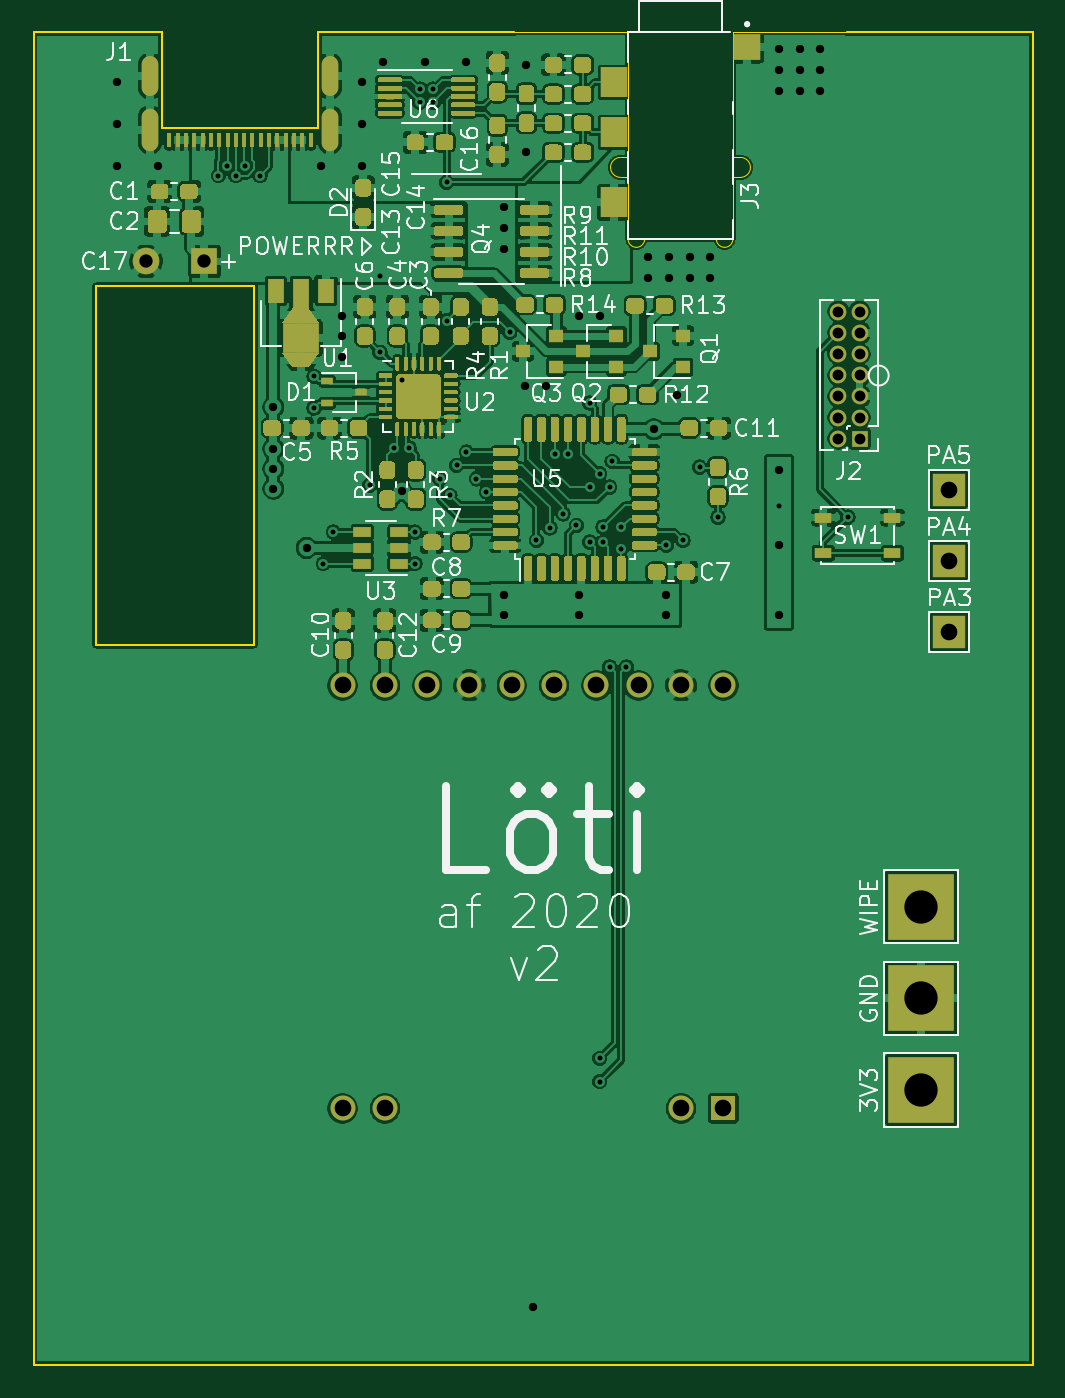
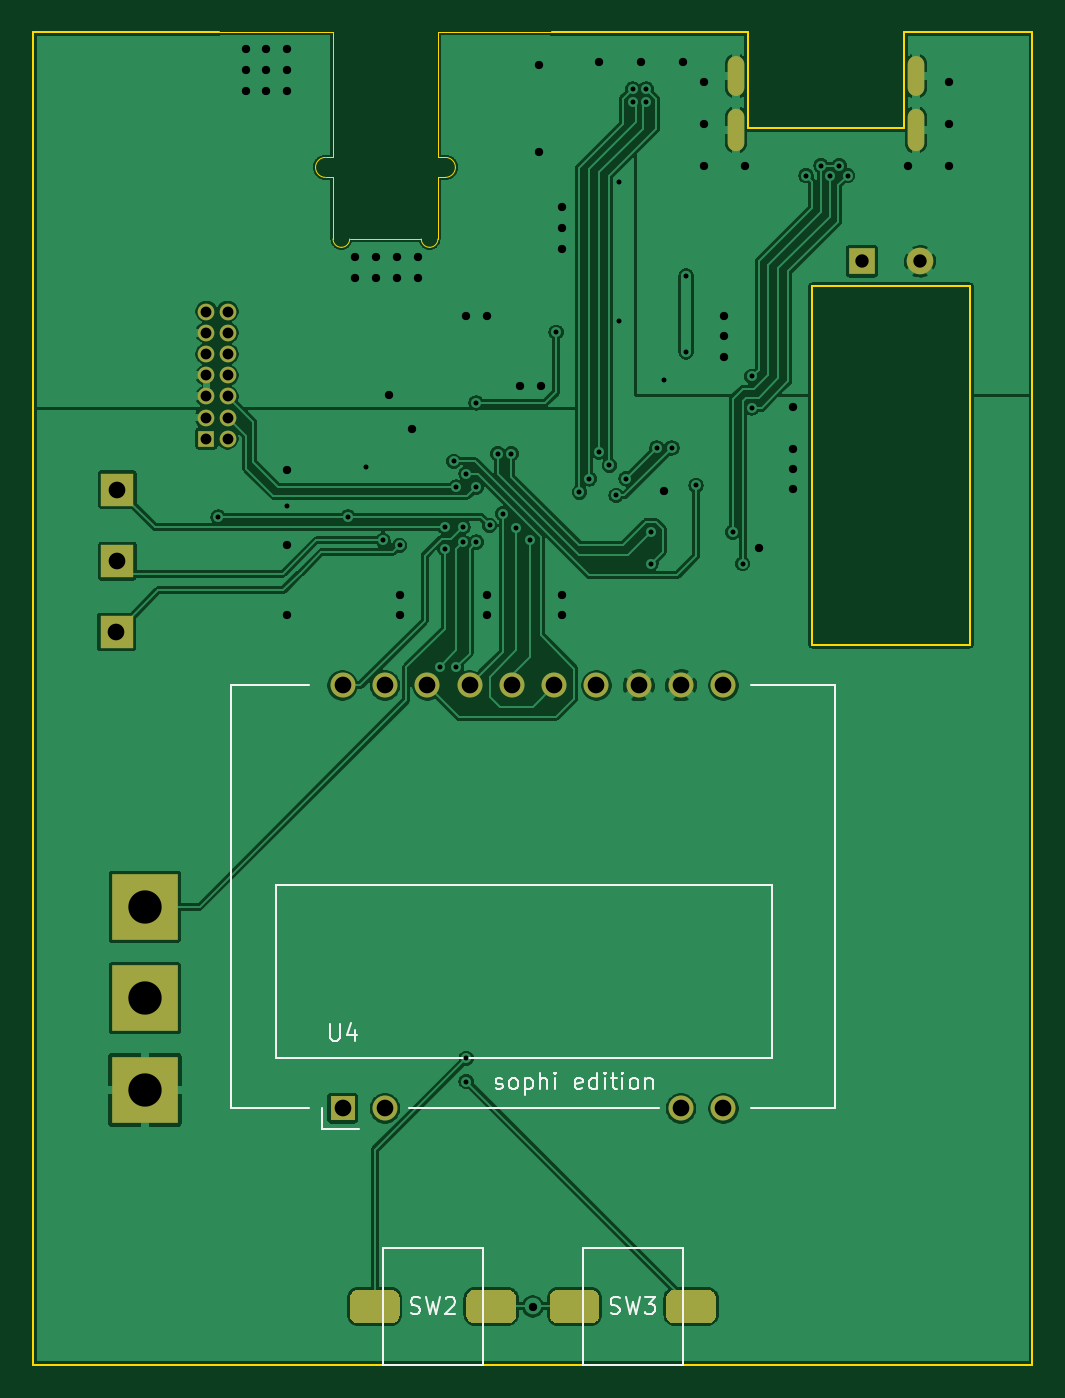
Circuit board: 11 layer files. Board 60.0 x 80.0 mm.
- bottom_copper: loeti-B_Cu.gbr (169007 bytes)
- bottom_mask: loeti-B_Mask.gbr (8992 bytes)
- paste: loeti-B_Paste.gbr (7506 bytes)
- bottom_silk: loeti-B_SilkS.gbr (7400 bytes)
- outline: loeti-Edge_Cuts.gbr (2525 bytes)
- top_copper: loeti-F_Cu.gbr (639280 bytes)
- top_mask: loeti-F_Mask.gbr (233641 bytes)
- paste: loeti-F_Paste.gbr (237185 bytes)
- top_silk: loeti-F_SilkS.gbr (52697 bytes)
- drill: loeti-NPTH.drl (269 bytes)
- drill: loeti-PTH.drl (2913 bytes)

=== bottom_copper: loeti-B_Cu.gbr (169007 bytes, source omitted) ===
=== bottom_mask: loeti-B_Mask.gbr (8992 bytes, source omitted) ===
=== paste: loeti-B_Paste.gbr (7506 bytes, source omitted) ===
=== bottom_silk: loeti-B_SilkS.gbr (7400 bytes, source omitted) ===
=== outline: loeti-Edge_Cuts.gbr ===
%TF.GenerationSoftware,KiCad,Pcbnew,(5.1.5)-3*%
%TF.CreationDate,2020-04-21T20:59:25+02:00*%
%TF.ProjectId,loeti,6c6f6574-692e-46b6-9963-61645f706362,rev?*%
%TF.SameCoordinates,Original*%
%TF.FileFunction,Profile,NP*%
%FSLAX46Y46*%
G04 Gerber Fmt 4.6, Leading zero omitted, Abs format (unit mm)*
G04 Created by KiCad (PCBNEW (5.1.5)-3) date 2020-04-21 20:59:25*
%MOMM*%
%LPD*%
G04 APERTURE LIST*
%TA.AperFunction,Profile*%
%ADD10C,0.100000*%
%TD*%
%TA.AperFunction,Profile*%
%ADD11C,0.150000*%
%TD*%
%TA.AperFunction,Profile*%
%ADD12C,0.000100*%
%TD*%
%TA.AperFunction,Profile*%
%ADD13C,0.120000*%
%TD*%
G04 APERTURE END LIST*
D10*
X88850000Y-41500000D02*
X79400000Y-41500000D01*
D11*
X73250000Y-78250000D02*
X73250000Y-56750000D01*
X63750000Y-78250000D02*
X73250000Y-78250000D01*
X63750000Y-56750000D02*
X63750000Y-78250000D01*
X73250000Y-56750000D02*
X63750000Y-56750000D01*
D10*
X120000000Y-121500000D02*
X60000000Y-121500000D01*
X120000000Y-41500000D02*
X120000000Y-121500000D01*
X108850000Y-41500000D02*
X120000000Y-41500000D01*
X60000000Y-41500000D02*
X65400000Y-41500000D01*
X60000000Y-41500000D02*
X60000000Y-121500000D01*
D12*
%TO.C,J3*%
X102000000Y-41500000D02*
X102000000Y-49000000D01*
X102000000Y-50200000D02*
X102000000Y-53900000D01*
X101000000Y-53900000D02*
X96700000Y-53900000D01*
X95700000Y-53900000D02*
X95700000Y-50200000D01*
X95700000Y-41500000D02*
X95700000Y-49000000D01*
X102000000Y-41500000D02*
X108850000Y-41500000D01*
X95700000Y-41500000D02*
X88850000Y-41500000D01*
X102000000Y-53900000D02*
G75*
G02X101500000Y-54400000I-500000J0D01*
G01*
X101500000Y-54400000D02*
G75*
G02X101000000Y-53900000I0J500000D01*
G01*
X96700000Y-53900000D02*
G75*
G02X96200000Y-54400000I-500000J0D01*
G01*
X96200000Y-54400000D02*
G75*
G02X95700000Y-53900000I0J500000D01*
G01*
X102000000Y-49000000D02*
X102450000Y-49000000D01*
X102000000Y-50200000D02*
X102450000Y-50200000D01*
X102450000Y-49000000D02*
G75*
G02X103050000Y-49600000I0J-600000D01*
G01*
X103050000Y-49600000D02*
G75*
G02X102450000Y-50200000I-600000J0D01*
G01*
X95700000Y-49000000D02*
X95250000Y-49000000D01*
X95700000Y-50200000D02*
X95250000Y-50200000D01*
X95250000Y-50200000D02*
G75*
G02X94650000Y-49600000I0J600000D01*
G01*
X94650000Y-49600000D02*
G75*
G02X95250000Y-49000000I600000J0D01*
G01*
D13*
%TO.C,J1*%
X79400000Y-41500000D02*
X77075000Y-41500000D01*
X67725000Y-41500000D02*
X65400000Y-41500000D01*
X67725000Y-47220000D02*
X77075000Y-47220000D01*
X67725000Y-47220000D02*
X67725000Y-41500000D01*
X77075000Y-47220000D02*
X77075000Y-41500000D01*
%TD*%
M02*

=== top_copper: loeti-F_Cu.gbr (639280 bytes, source omitted) ===
=== top_mask: loeti-F_Mask.gbr (233641 bytes, source omitted) ===
=== paste: loeti-F_Paste.gbr (237185 bytes, source omitted) ===
=== top_silk: loeti-F_SilkS.gbr (52697 bytes, source omitted) ===
=== drill: loeti-NPTH.drl ===
M48
; DRILL file {KiCad (5.1.5)-3} date 04/21/20 20:59:23
; FORMAT={-:-/ absolute / inch / decimal}
; #@! TF.CreationDate,2020-04-21T20:59:23+02:00
; #@! TF.GenerationSoftware,Kicad,Pcbnew,(5.1.5)-3
; #@! TF.FileFunction,NonPlated,1,2,NPTH
FMAT,2
INCH
%
G90
G05
T0
M30

=== drill: loeti-PTH.drl ===
M48
; DRILL file {KiCad (5.1.5)-3} date 04/21/20 20:59:23
; FORMAT={-:-/ absolute / inch / decimal}
; #@! TF.CreationDate,2020-04-21T20:59:23+02:00
; #@! TF.GenerationSoftware,Kicad,Pcbnew,(5.1.5)-3
; #@! TF.FileFunction,Plated,1,2,PTH
FMAT,2
INCH
T1C0.0118
T2C0.0197
T3C0.0217
T4C0.0256
T5C0.0315
T6C0.0394
T7C0.0787
%
G90
G05
T1
X2.7992Y-1.9724
X2.8189Y-1.9488
X2.8406Y-1.9724
X2.8622Y-1.9488
X2.8976Y-1.9724
X3.0256Y-2.4469
X3.0256Y-2.5217
X3.0472Y-2.8898
X3.0709Y-2.815
X3.1575Y-2.7047
X3.1811Y-2.2087
X3.1811Y-2.3898
X3.2146Y-2.6161
X3.2323Y-2.4547
X3.25Y-2.6161
X3.2638Y-2.815
X3.2638Y-2.8898
X3.2756Y-1.7677
X3.2756Y-1.7992
X3.3071Y-1.7677
X3.3071Y-1.7992
X3.3228Y-2.689
X3.3386Y-1.9882
X3.3386Y-2.315
X3.3465Y-2.7283
X3.3622Y-2.6575
X3.3858Y-2.626
X3.4094Y-2.689
X3.4331Y-2.7205
X3.4882Y-2.3425
X3.5512Y-2.8346
X3.5827Y-2.8051
X3.5945Y-2.6299
X3.6142Y-2.7717
X3.626Y-2.6299
X3.6457Y-2.7992
X3.6772Y-2.5098
X3.6772Y-2.7087
X3.6772Y-2.8386
X3.7008Y-2.6772
X3.7008Y-4.0591
X3.7008Y-4.1142
X3.7087Y-2.8031
X3.7087Y-2.8386
X3.7244Y-2.7087
X3.7244Y-3.1339
X3.7303Y-2.6476
X3.752Y-2.8031
X3.752Y-2.8543
X3.7638Y-3.1339
X3.8583Y-2.8465
X3.8976Y-2.8346
X3.937Y-2.6614
X3.9803Y-2.7795
X4.124Y-2.7539
X4.2874Y-2.7795
T2
X2.5591Y-1.752
X2.5591Y-1.8504
X2.5591Y-1.9488
X2.6575Y-1.9488
X2.9291Y-2.5197
X2.9291Y-2.6181
X2.9291Y-2.6654
X2.9291Y-2.7126
X3.0079Y-2.8524
X3.0413Y-1.9488
X3.0906Y-2.3031
X3.0906Y-2.3524
X3.0906Y-2.4016
X3.1398Y-1.752
X3.1398Y-1.8504
X3.1398Y-1.9488
X3.189Y-1.7028
X3.2323Y-2.7185
X3.2874Y-1.7028
X3.3858Y-1.7028
X3.4744Y-2.0472
X3.4744Y-2.0965
X3.4744Y-2.1457
X3.4744Y-2.9626
X3.4744Y-3.0118
X3.5236Y-2.4705
X3.5276Y-1.7106
X3.5276Y-1.9173
X3.5433Y-4.6457
X3.5728Y-2.4705
X3.6516Y-2.3031
X3.6516Y-2.9626
X3.6516Y-3.0118
X3.7008Y-2.3031
X3.815Y-2.1654
X3.815Y-2.2146
X3.8287Y-2.5719
X3.8583Y-2.9626
X3.8583Y-3.0118
X3.8642Y-2.1654
X3.8642Y-2.2146
X3.8839Y-2.4902
X3.9134Y-2.1654
X3.9134Y-2.2146
X3.9626Y-2.1654
X3.9626Y-2.2146
X4.124Y-1.6732
X4.124Y-1.7224
X4.124Y-1.7717
X4.124Y-2.6673
X4.124Y-2.8445
X4.124Y-3.0118
X4.1732Y-1.6732
X4.1732Y-1.7224
X4.1732Y-1.7717
X4.2224Y-1.6732
X4.2224Y-1.7224
X4.2224Y-1.7717
T4
X4.265Y-2.2941
X4.265Y-2.3441
X4.265Y-2.3941
X4.265Y-2.4441
X4.265Y-2.4941
X4.265Y-2.5441
X4.265Y-2.5941
X4.315Y-2.2941
X4.315Y-2.3441
X4.315Y-2.3941
X4.315Y-2.4441
X4.315Y-2.4941
X4.315Y-2.5441
X4.315Y-2.5941
T5
X2.628Y-2.1752
X2.7657Y-2.1752
T6
X4.5256Y-2.8839
X3.0929Y-3.1772
X3.0929Y-4.1772
X3.1929Y-3.1772
X3.1929Y-4.1772
X3.2929Y-3.1772
X3.3929Y-3.1772
X3.4929Y-3.1772
X3.5929Y-3.1772
X3.6929Y-3.1772
X3.7929Y-3.1772
X3.8929Y-3.1772
X3.8929Y-4.1772
X3.9929Y-3.1772
X3.9929Y-4.1772
X4.5256Y-2.7146
X4.5276Y-3.0512
T7
X4.4606Y-3.9173
X4.4606Y-4.1339
X4.4606Y-3.7008
T3
G00X2.6378Y-1.7616
M15
G01X2.6378Y-1.7124
M16
G05
G00X2.6378Y-1.8937
M15
G01X2.6378Y-1.8346
M16
G05
G00X3.063Y-1.7616
M15
G01X3.063Y-1.7124
M16
G05
G00X3.063Y-1.8937
M15
G01X3.063Y-1.8346
M16
G05
T0
M30
